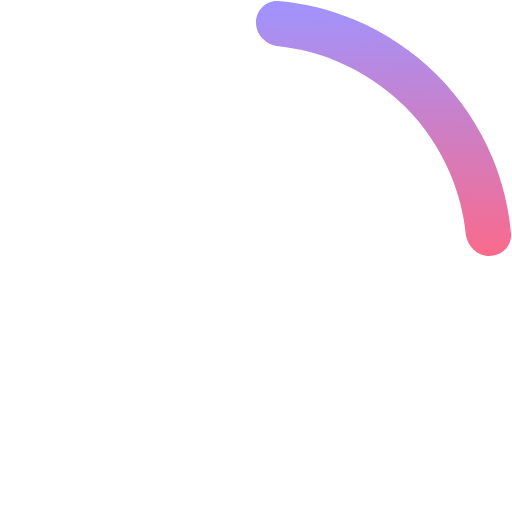
t = 0.00 s
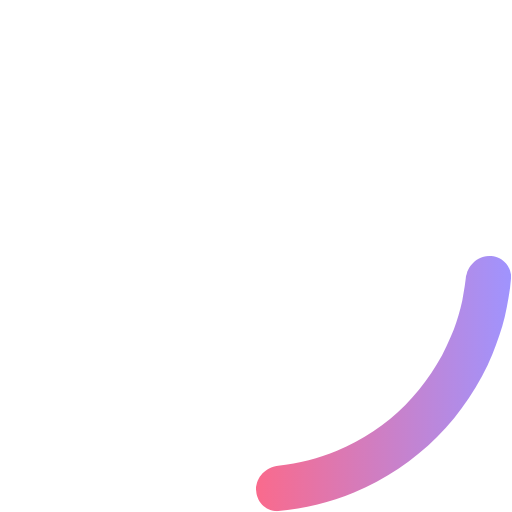
t = 0.25 s
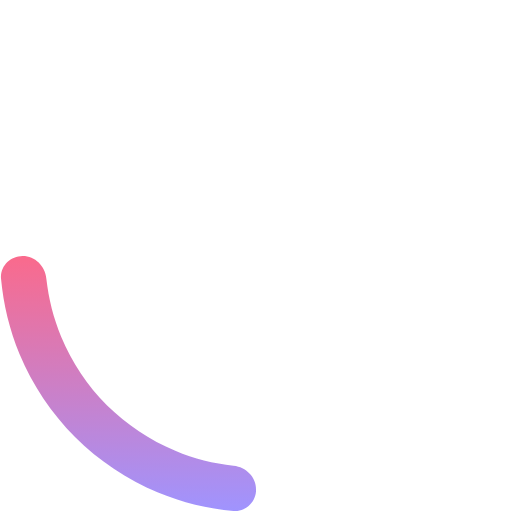
t = 0.50 s
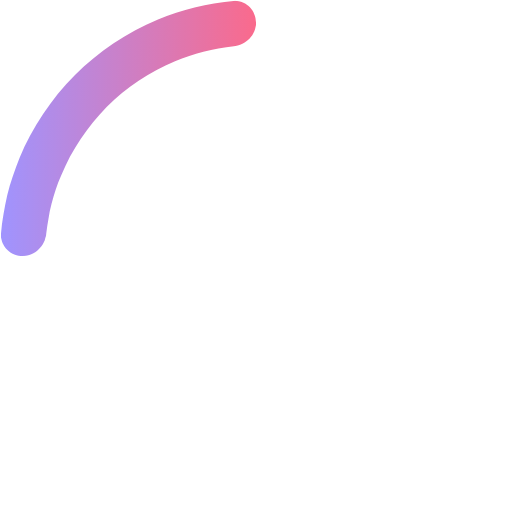
t = 0.75 s

The animated SVG that drew these frames (rendered in a browser with its animation timeline set to each time). Animation: 2 CSS @keyframes rules; one cycle of 1.00 s, repeats indefinitely.

<svg width="102" height="102" viewBox="0 0 102 102" fill="none" xmlns="http://www.w3.org/2000/svg">
<path d="M102 51C102 79.1665 79.1665 102 51 102C22.8335 102 0 79.1665 0 51C0 22.8335 22.8335 0 51 0C79.1665 0 102 22.8335 102 51ZM8.98351 51C8.98351 74.2051 27.7949 93.0165 51 93.0165C74.2051 93.0165 93.0165 74.2051 93.0165 51C93.0165 27.7949 74.2051 8.98351 51 8.98351C27.7949 8.98351 8.98351 27.7949 8.98351 51Z" fill="transparent"/>
<path class="rotate" d="M51 4.49176C51 2.01103 53.0149 -0.0205317 55.486 0.197675C60.6458 0.653305 65.7151 1.89319 70.5169 3.88214C76.7045 6.44513 82.3267 10.2018 87.0624 14.9376C91.7982 19.6733 95.5549 25.2955 98.1179 31.4832C100.107 36.2849 101.347 41.3542 101.802 46.514C102.021 48.9851 99.989 51 97.5082 51C95.0275 51 93.0413 48.9833 92.7766 46.5168C92.3496 42.5378 91.3555 38.6324 89.8182 34.921C87.7066 29.8233 84.6117 25.1915 80.7101 21.2899C76.8086 17.3883 72.1767 14.2934 67.079 12.1818C63.3676 10.6445 59.4622 9.65039 55.4832 9.22338C53.0167 8.95868 51 6.97249 51 4.49176Z" fill="url(#paint0_linear_330_5340)"/>
<defs>
<linearGradient id="paint0_linear_330_5340" x1="51" y1="0" x2="51.7892" y2="51.7655" gradientUnits="userSpaceOnUse">
<stop stop-color="#9F94FF"/>
<stop offset="1" stop-color="#FA6A8C"/>
</linearGradient>
</defs>
<style type="text/css">
    @keyframes rotate {
      from {
        transform: rotate(0deg);
      }
      to {
        transform: rotate(360deg);
      }
    }

    @-webkit-keyframes rotate {
      from {
        -webkit-transform: rotate(0deg);
      }
      to {
        -webkit-transform: rotate(360deg);
      }
    }

    .rotate {
      animation: rotate 1s linear infinite;
      -webkit-animation: rotate 1s linear infinite;
      transform-origin: 50% 50%;
      -ms-transform-origin: 50% 50%;
      -moz-transform-origin: 50% 50%;
      -webkit-transform-origin: 50% 50%;
    }
  </style>
</svg>

 
